Run: headless pygame with SDL's dummy video driver; simulated clock (each Clock.tick advances the game by its frame time, no real sleeping); random seed 0; keys injected as events and as key.get_pressed() state; mouse plan: one left click at the window centre at the start of phase 2, then a move to the lower-right quarter at the start of phase 3.
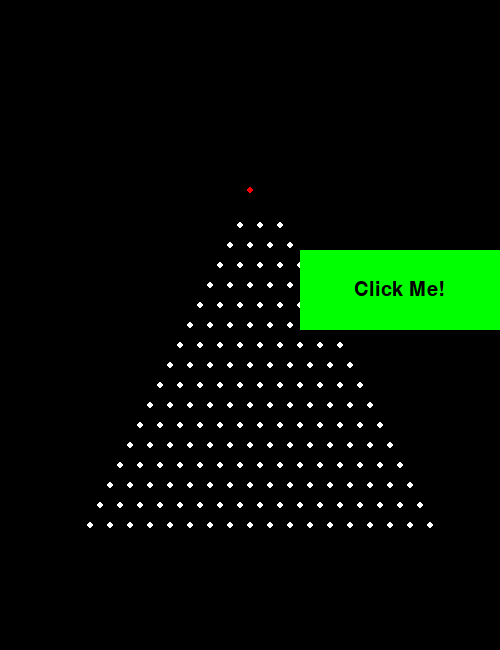
Frame 1 of 4 · flips 1–60 · no input
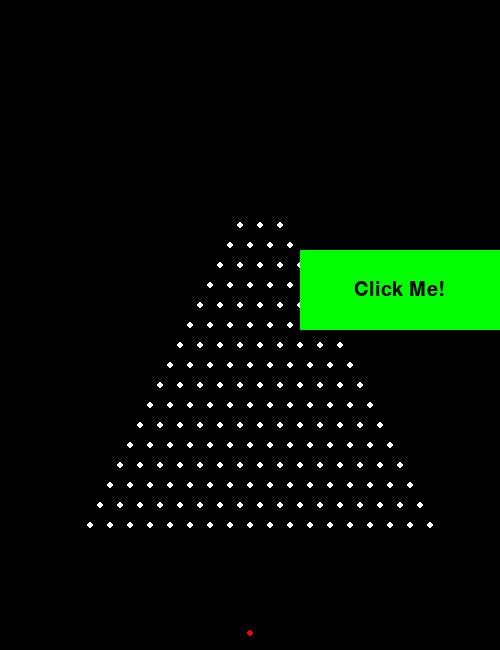
Frame 2 of 4 · flips 61–180 · clicked the window centre · tapped SPACE, RETURN · held RIGHT (→), D
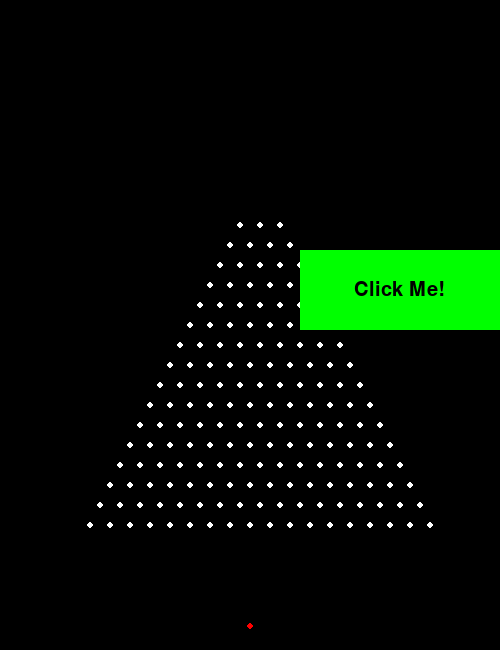
Frame 3 of 4 · flips 181–300 · moved the mouse to the lower-right quarter · held DOWN (↓), S
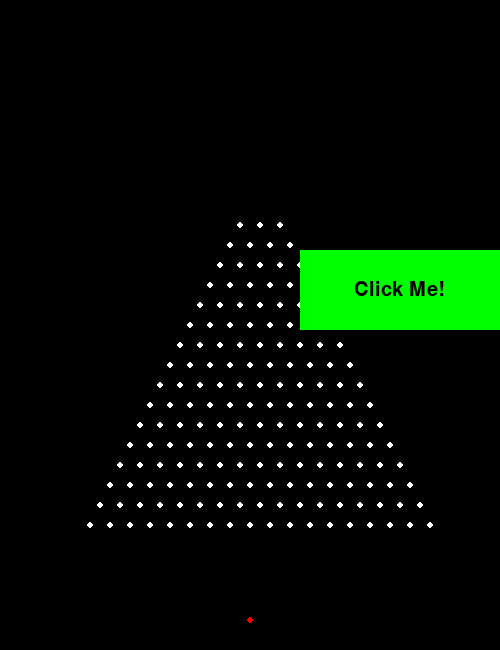
Frame 4 of 4 · flips 301–420 · held LEFT (←), A, UP (↑), W

The pygame program that drew these frames:

from math import *
from random import randint
import pygame
import sys

# Pygame setup
pygame.init()
screen = pygame.display.set_mode((500, 650))
clock = pygame.time.Clock()
running = True
font = pygame.font.SysFont("timesnewroman", 30)

class PlinkoBall:
    def __init__(self, x, y):
        self.x = x
        self.y = y
        self.radius = 3  
        self.color = (255, 0, 0)
        self.velocity_x = 0
        self.velocity_y = 0
        self.gravity = 300
        self.bounce_strength = 200

    def update(self, dt):
        self.velocity_y += self.gravity * dt  # Update vertical velocity
        self.x += self.velocity_x * dt  # Update horizontal position
        self.y += self.velocity_y * dt  # Update vertical position

        # Basic floor collision
        if self.y + self.radius > 650:  # Assuming the screen height is 650
            self.y = 650 - self.radius
            self.velocity_y = -self.bounce_strength +50  # Bounce the ball back up

# Create a Plinko ball
plinko_ball = PlinkoBall(250, 50)  # Start in the middle of the screen

# Button setup
button_rect = pygame.Rect(300, 250, 200, 80)  # x, y, width, height
button_color = (0, 255, 0)
button_text = font.render("Click Me!", True, (0, 0, 0))

# Create a surface to draw on (same size as the screen)
draw_surface = pygame.Surface(screen.get_size())

# Function to draw the rows of circles
def draw_rows_of_circles(surface):
    rows_amount = 16
    spacing = 20  # Spacing between circles
    circle_radius = 3  # Radius of each circle
    y_offset = surface.get_height() / 2 + (rows_amount * spacing) / 2  # Center the tower vertically

    for row in range(3, rows_amount + 3):
        # Calculate the starting x position to center the row horizontally
        x_start = (surface.get_width() - (row * spacing)) / 2
        for col in range(row):
            pygame.draw.circle(surface, "white", (x_start + col * spacing, y_offset - row * spacing), circle_radius)

def draw_button(surface):
    pygame.draw.rect(surface, button_color, button_rect)
    surface.blit(button_text, (button_rect.x + (button_rect.width - button_text.get_width()) // 2,
                                button_rect.y + (button_rect.height - button_text.get_height()) // 2))

# Draw the circles on the draw_surface
draw_rows_of_circles(draw_surface)

while running:
    # Calculate delta time
    dt = clock.tick(60) / 1000  # Time passed since last frame in seconds

    # poll for events
    for event in pygame.event.get():
        if event.type == pygame.QUIT:
            running = False

        # Check for button click
        if event.type == pygame.MOUSEBUTTONDOWN:
            if button_rect.collidepoint(event.pos):
                print("Button clicked!")  # Replace this with your desired action

    # Update the ball's position
    plinko_ball.update(dt)

    # Fill the screen with a color to wipe away anything from the last frame
    screen.fill("black")

    # Rotate the draw_surface by 180 degrees
    rotated_surface = pygame.transform.rotate(draw_surface, 180)

    # Blit the rotated surface onto the main screen
    screen.blit(rotated_surface, (0, 0))

    # Draw the ball
    pygame.draw.circle(screen, plinko_ball.color, (int(plinko_ball.x), int(plinko_ball.y)), plinko_ball.radius)

    # Draw the button
    draw_button(screen)

    # Flip the display to put your work on screen
    pygame.display.flip()

pygame.quit()
